57-way image classification set "dataset" from GitHub (juandmm1233/NoElectivaIII); label vocabulary: onion, aloe vera, alpinia galanga rasna, amaranthus viridis arive-dantu, andrographis paniculata nelavembu, annona squamosa seethapala, jackfruit, neem, bacopa monnieri bhrami, malabar spinach, papaya, carissa carandas karanda, catharanthus roseus, chamaecostus cuspidatus insulin plant, lemon, citrus medica herelikai, Mexican mint doddpathre, taro, coriander, pumpkin, eclipta prostrata bringaraja, Roxburgh fig, peepal tree, globe amaranth, graptophyllum pictum caricature plant, hibiscus, hymenaea courbaril chakte, jasmine, henna, mango, mint, spiny gourd thumbai, morinda citrifolia nooni, moringa drumstick, Jamaica cherry gasagase, curry leaf, nerium oleander arali, nyctanthes arbor-tristis parijatha, ocimum basilicum kamakasturi, tulsi holy basil, poppy seed gasagase, beans, betel, pongamia honge, guava, punica granatum (pomoegranate), castor plant, rose, sandalwood, ashoka tree, spinach palak, rose apple, syzygium cumini nerale, crape jasmine, tamarind, tinospora cordifolia amruthaballi, wrightia tinctoria badipala.

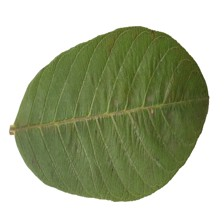
Label: guava

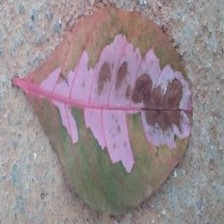
Label: graptophyllum pictum caricature plant

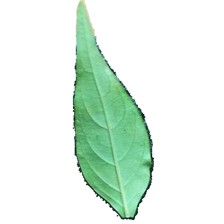
Label: andrographis paniculata nelavembu

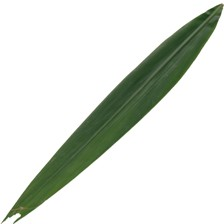
Label: alpinia galanga rasna

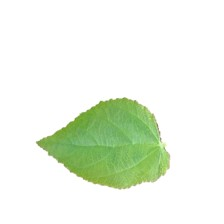
Label: poppy seed gasagase

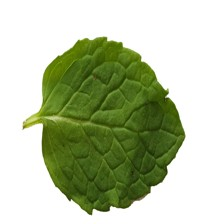
Label: mint
